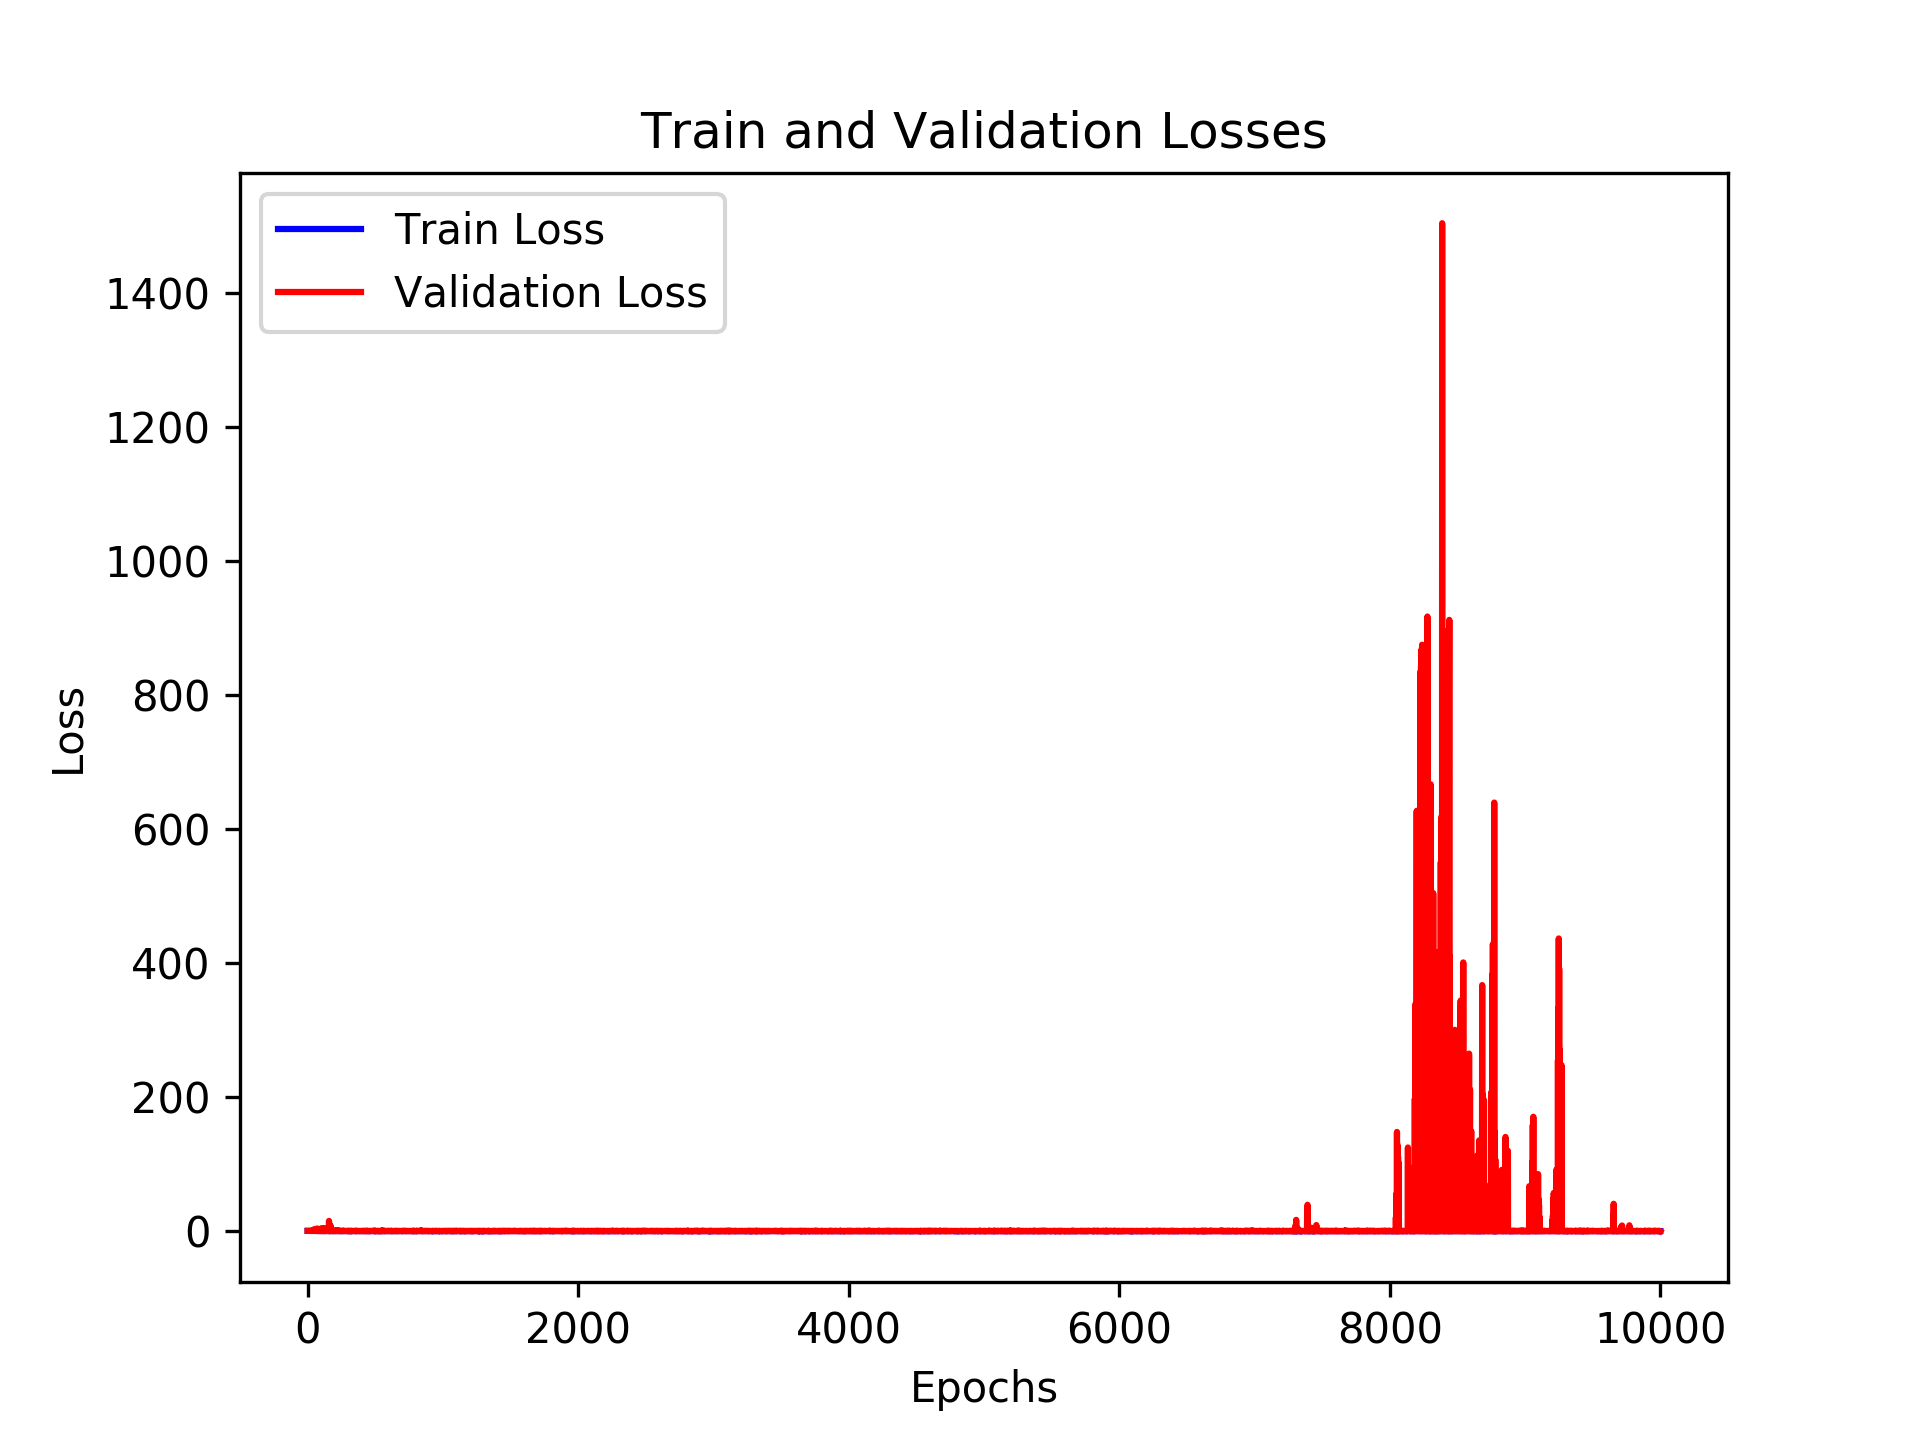

Source data for this figure (header and first rows):
, loss_train, loss_val, time_forecast
0, 0.7147, 0.6981, 2.0
1, 0.7196, 0.6971, 2.0
2, 0.7153, 0.6961, 2.0
3, 0.6799, 0.6951, 2.0
4, 0.8525, 0.6969, 2.0
5, 0.6913, 0.6969, 2.0
6, 0.7859, 0.6964, 2.0
7, 0.7354, 0.6939, 2.0
8, 0.6363, 0.6956, 2.0
9, 0.6394, 0.6923, 2.0
10, 0.6242, 0.6954, 2.0
11, 0.743, 0.6945, 2.0
12, 0.6641, 0.6943, 2.0
13, 0.7156, 0.6934, 2.0
14, 0.6897, 0.6925, 2.0
15, 0.6751, 0.6922, 2.0
16, 0.7322, 0.6903, 2.0
17, 0.6759, 0.6926, 2.0
18, 0.6934, 0.6846, 2.0
19, 0.7149, 0.6876, 2.0
20, 0.6983, 0.6895, 2.0
21, 0.6635, 0.692, 2.0
22, 0.7805, 0.686, 2.0
23, 0.6549, 0.6796, 2.0
24, 0.7335, 0.6847, 2.0
25, 0.6919, 0.6915, 2.0
26, 0.6666, 0.7222, 2.0
27, 0.6658, 0.7231, 2.0
28, 0.6552, 0.6746, 2.0
29, 0.7266, 0.6661, 2.0
30, 0.7296, 0.6827, 2.0
31, 0.6438, 0.696, 2.0
32, 0.6673, 0.6531, 2.0
33, 0.6807, 0.6527, 2.0
34, 0.6498, 0.6692, 2.0
35, 0.6694, 0.6801, 2.0
36, 0.6689, 0.6665, 2.0
37, 0.65, 0.6529, 2.0
38, 0.7198, 1.348, 2.0
39, 0.7198, 0.6746, 2.0
40, 0.6365, 0.6435, 2.0
41, 0.5934, 1.657, 2.0
42, 0.6707, 0.6353, 2.0
43, 0.6657, 0.6751, 2.0
44, 0.6224, 0.6714, 2.0
45, 0.6545, 1.867, 2.0
46, 0.6123, 0.642, 2.0
47, 0.6023, 0.6393, 2.0
48, 0.6292, 0.6497, 2.0
49, 0.7058, 3.266, 2.0
50, 0.6371, 0.7867, 2.0
51, 0.6923, 0.6896, 2.0
52, 0.6408, 0.7772, 2.0
53, 0.7096, 0.6975, 2.0
54, 0.7077, 0.6516, 2.0
55, 0.5632, 0.6712, 2.0
56, 0.5862, 1.712, 2.0
57, 0.6529, 0.5714, 2.0
58, 0.6619, 0.5805, 2.0
59, 0.6353, 1.799, 2.0
... 9,940 more rows
